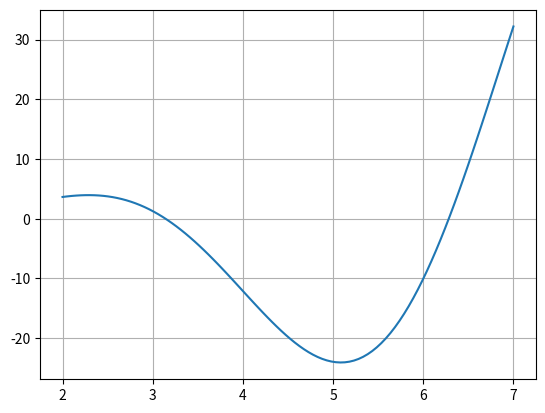

Write the Python code that produced this figure. (Note: this script raises an exception after producing the figure.)
import numpy as np
import matplotlib.pyplot as plt

f = lambda x: x**2 * np.sin(x)
x = np.linspace(2.0, 7.0, 100)
y = f(x)

plt.figure()
plt.plot(x, y)
plt.grid(True)
plt.show()

import numpy as np

f = lambda x: x**2 * np.sin(x)
df = lambda x: 2.0 * np.sin(x) + x**2 * np.cos(x)
ddf = lambda x: (2.0 - x**2) * np.sin(x) + 4.0 * x * np.cos(x)

def newton(f, df, x, tol):
    while np.abs(f(x)) > tol:
        x = x - f(x) / df(x)
    return x

tol = 1.0e-5
for x0 in [3.0, 4.0, 5.0]:
    print(newton(df, ddf, x0, tol))

import numpy as np
import matplotlib.pyplot as plt

x = np.linspace(-5.0, 5.0, 100 )
y = np.linspace(-5.0, 5.0, 100 )
X, Y = np.meshgrid(x, y)

f1 = lambda x, y: 2.0 * x + 4.0 * y
f2 = lambda x, y: 4.0 * x + 8.0 * y**3

fig, axs = plt.subplots(1, 2, subplot_kw={"projection": "3d"})
axs[0].plot_surface(X, Y, f1(x, y))
axs[1].plot_surface(X, Y, f2(x, y))
plt.show()

import numpy as np

f1 = lambda x, y: 2.0 * x + 4.0 * y
f2 = lambda x, y: 4.0 * x + 8.0 * y**3
f = lambda x, y: np.array([f1(x, y), f2(x, y)])
J = lambda x, y: np.array([[2.0, 4.0], [4.0, 24.0 * y**2]])

def newton(f, J, x, y, tol):
    while np.linalg.norm(f(x, y)) > tol:
        x, y = np.solve(J(x, y), f(x, y))
    return x, y

x0, y0 = (3.0, 2.0)
print(newton(f, J, x0, y0, 1.0e-5))